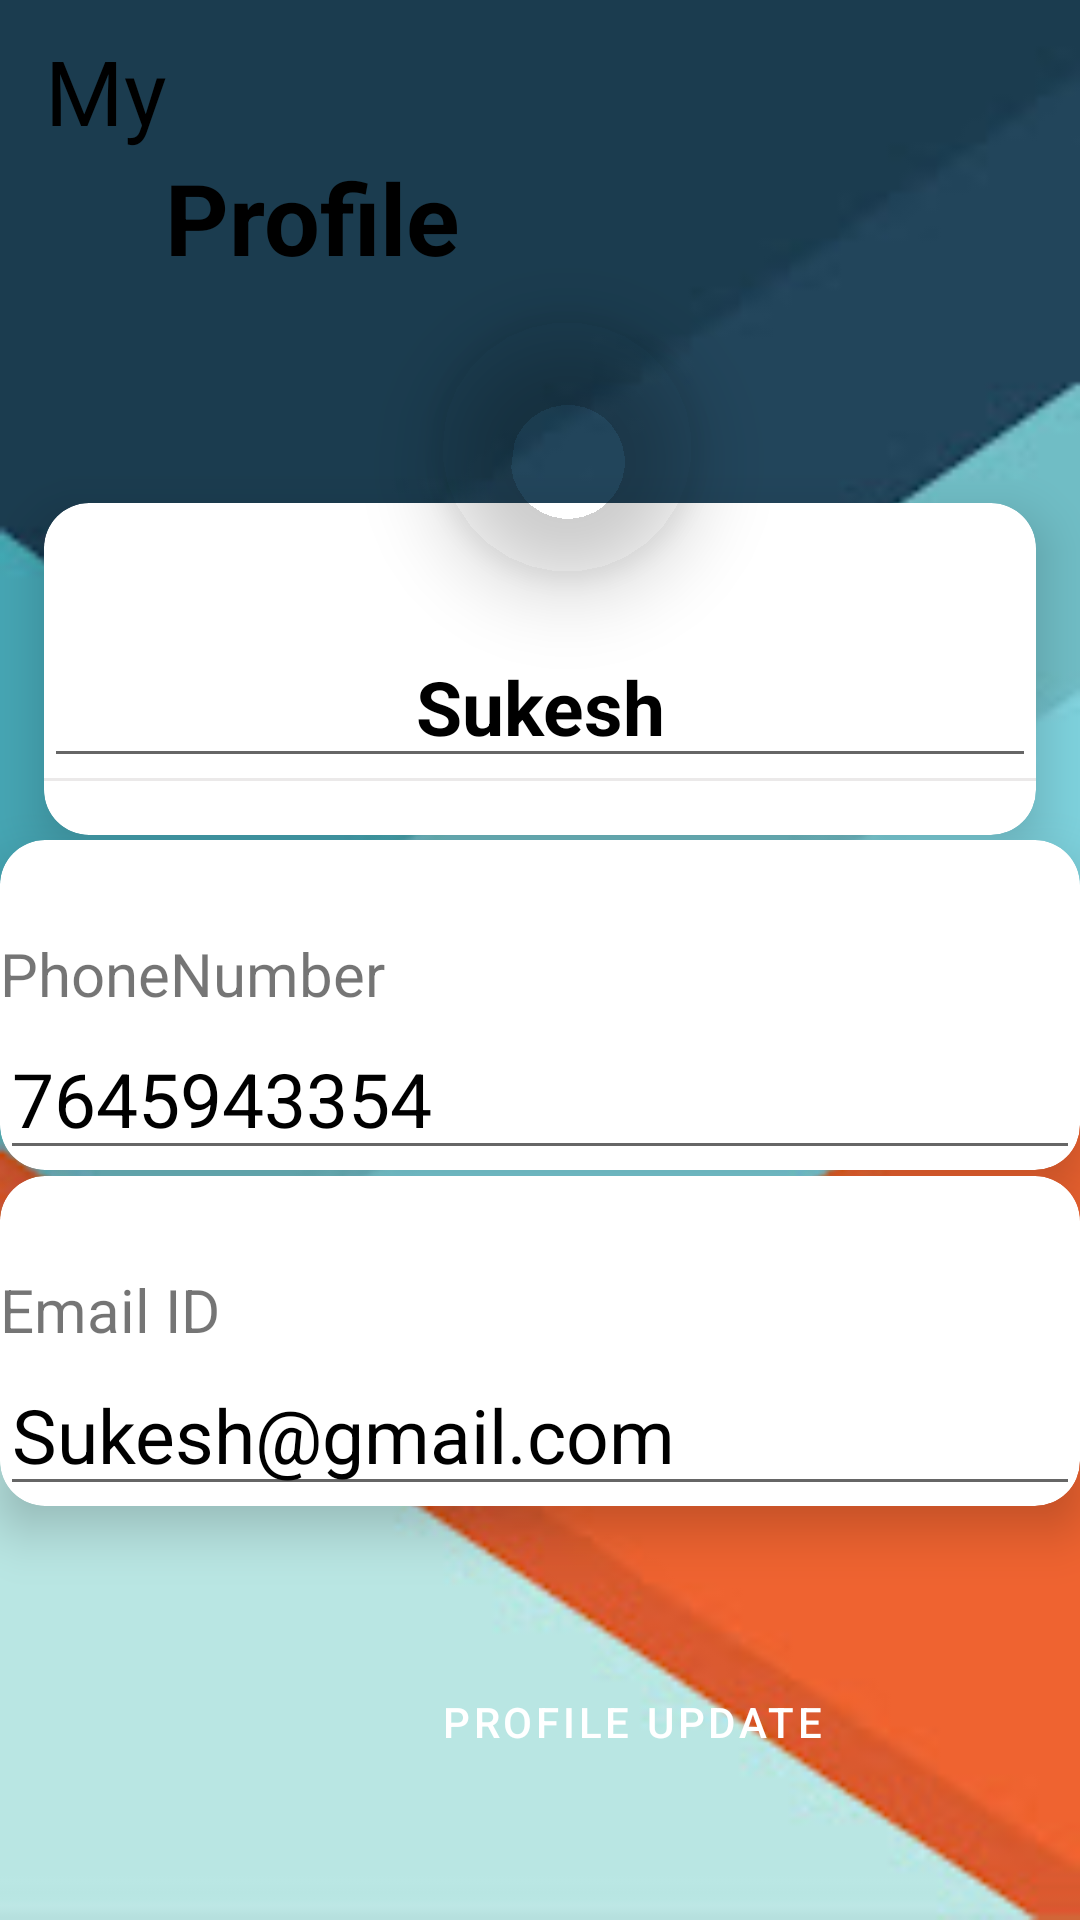

Here is an Android app screen rendered from its layout file. Give the layout XML and the strings, colors and styles it references.
<!-- AndroidManifest.xml: application theme Theme.SmartLibrary -->
<!-- res/layout/activity_principle_profile.xml -->
<?xml version="1.0" encoding="utf-8"?>
<LinearLayout xmlns:android="http://schemas.android.com/apk/res/android"
    xmlns:app="http://schemas.android.com/apk/res-auto"
    xmlns:tools="http://schemas.android.com/tools"
    android:layout_width="match_parent"
    android:layout_height="match_parent"
    xmlns:card_view="http://schemas.android.com/tools"
    android:background="@drawable/background"
    tools:context=".PrincipleProfileActivity">




    <RelativeLayout
        android:layout_centerInParent="true"
        android:layout_width="match_parent"
        android:layout_height="match_parent"
        tools:ignore="MissingConstraints">

        <LinearLayout
            android:orientation="vertical"
            android:layout_width="match_parent"
            android:layout_marginTop="10dp"
            android:layout_height="wrap_content"
            tools:ignore="MissingConstraints">
            <TextView
                android:text="My"
                android:textStyle="normal"
                android:textColor="@color/black"
                android:textSize="30sp"
                android:layout_marginStart="15dp"
                android:layout_width="match_parent"
                android:layout_height="wrap_content"/>
            <TextView
                android:text="Profile"
                android:textStyle="bold"
                android:textColor="@color/black"
                android:textSize="33sp"
                android:layout_marginStart="55dp"
                android:layout_width="match_parent"
                android:layout_height="wrap_content"/>

        </LinearLayout>

        <androidx.cardview.widget.CardView
            android:layout_width="match_parent"
            android:layout_height="150dp"
            android:layout_marginTop="148dp"
            app:cardCornerRadius="15dp"
            app:cardElevation="10dp"
            app:cardUseCompatPadding="true"
            card_view:cardCornerRAdius="5dp">

            <LinearLayout
                android:layout_width="match_parent"
                android:layout_height="wrap_content"
                android:layout_marginTop="1dp"

                android:orientation="vertical">

                <EditText
                    android:id="@+id/name9"
                    android:layout_width="match_parent"
                    android:layout_height="wrap_content"
                    android:layout_marginTop="40dp"
                    android:gravity="center"
                    android:text="Sukesh"
                    android:textColor="@color/black"
                    android:textSize="25sp"
                    android:textStyle="bold" />

                <LinearLayout
                    android:layout_width="wrap_content"
                    android:layout_height="wrap_content"
                    android:orientation="vertical">


                </LinearLayout>

                <View
                    android:layout_width="match_parent"
                    android:layout_height="1dp"
                    android:background="#79D6D1D1" />


            </LinearLayout>


        </androidx.cardview.widget.CardView>
        <androidx.cardview.widget.CardView
            android:layout_width="match_parent"
            android:layout_height="110dp"
            android:layout_marginTop="392dp"
            app:cardCornerRadius="15dp"
            app:cardElevation="10dp"

            card_view:cardCornerRAdius="5dp">

            <LinearLayout
                android:layout_width="match_parent"
                android:layout_height="wrap_content"
                android:layout_marginTop="1dp"

                android:orientation="vertical">

                <TextView
                    android:layout_width="match_parent"
                    android:layout_height="wrap_content"
                    android:layout_marginTop="30dp"
                    android:text="Email ID"
                    android:textSize="20sp"/>

                <EditText
                    android:id="@+id/email9"
                    android:layout_width="match_parent"
                    android:layout_height="wrap_content"
                    android:layout_marginTop="4dp"
                    android:text="Sukesh@gmail.com"
                    android:textColor="@color/black"
                    android:textSize="25sp" />

                <LinearLayout
                    android:layout_width="wrap_content"
                    android:layout_height="wrap_content"
                    android:orientation="vertical">


                </LinearLayout>

                <View
                    android:layout_width="match_parent"
                    android:layout_height="1dp"
                    android:background="#79D6D1D1" />


            </LinearLayout>


        </androidx.cardview.widget.CardView>

        <androidx.cardview.widget.CardView
            android:layout_width="match_parent"
            android:layout_height="110dp"
            android:layout_marginTop="280dp"
            app:cardCornerRadius="15dp"
            app:cardElevation="10dp"

            card_view:cardCornerRAdius="5dp">

            <LinearLayout
                android:layout_width="match_parent"
                android:layout_height="wrap_content"
                android:layout_marginTop="1dp"

                android:orientation="vertical">

                <TextView
                    android:layout_width="match_parent"
                    android:layout_height="wrap_content"
                    android:layout_marginTop="30dp"
                    android:text="PhoneNumber"
                    android:textSize="20sp"/>

                <EditText
                    android:id="@+id/phone9"
                    android:layout_width="match_parent"
                    android:layout_height="wrap_content"
                    android:layout_marginTop="4dp"
                    android:text="7645943354"
                    android:inputType="number"
                    android:maxLength="10"
                    android:textColor="@color/black"
                    android:textSize="25sp" />

                <LinearLayout
                    android:layout_width="wrap_content"
                    android:layout_height="wrap_content"
                    android:orientation="vertical">


                </LinearLayout>

                <View
                    android:layout_width="match_parent"
                    android:layout_height="1dp"
                    android:background="#79D6D1D1" />


            </LinearLayout>


        </androidx.cardview.widget.CardView>

        <Button
            android:id="@+id/update9"
            android:layout_width="wrap_content"
            android:layout_height="wrap_content"
            android:layout_marginLeft="131dp"
            android:layout_marginTop="550dp"
            android:background="@drawable/roundedbutton"
            android:text="Profile Update" />


        <com.google.android.material.imageview.ShapeableImageView
            android:id="@+id/profile"
            android:layout_width="98dp"
            android:layout_height="98dp"
            android:layout_marginLeft="140dp"
            android:layout_marginTop="100dp"
            android:elevation="15dp"
            android:padding="5dp"
            android:src="@drawable/profile999"
            app:shapeAppearanceOverlay="@style/Circular"
            tools:ignore="MissingConstraints" />



    </RelativeLayout>




</LinearLayout>
<!-- resources referenced by this layout -->
<resources>
  <color name="black">#FF000000</color>
  <!-- drawable background: jpg bitmap (drawable-v24, 8749 bytes) -->
  <style name="Circular">
              <item name="cornerSize">50%</item>
          </style>
  <style name="Theme.SmartLibrary" parent="Theme.MaterialComponents.DayNight.DarkActionBar">
          
          <item name="colorPrimary">@color/purple_500</item>
          <item name="colorPrimaryVariant">@color/purple_700</item>
          <item name="colorOnPrimary">@color/white</item>
          
          <item name="colorSecondary">@color/teal_200</item>
          <item name="colorSecondaryVariant">@color/teal_700</item>
          <item name="colorOnSecondary">@color/black</item>
          
          <item name="android:statusBarColor" tools:targetApi="l">?attr/colorPrimaryVariant</item>
          
      </style>
  <color name="purple_500">#FF6200EE</color>
  <color name="purple_700">#FF3700B3</color>
  <color name="white">#FFFFFFFF</color>
  <color name="teal_200">#FF03DAC5</color>
  <color name="teal_700">#FF018786</color>
</resources>
